Run: headless pygame with SDL's dummy video driver; simulated clock (each Clock.tick advances the game by its frame time, no real sleeping); random seed 0; keys injected as events and as key.get_pressed() state; no mouse input; restart key RETURN tapped at the start of phases 3 and 4.
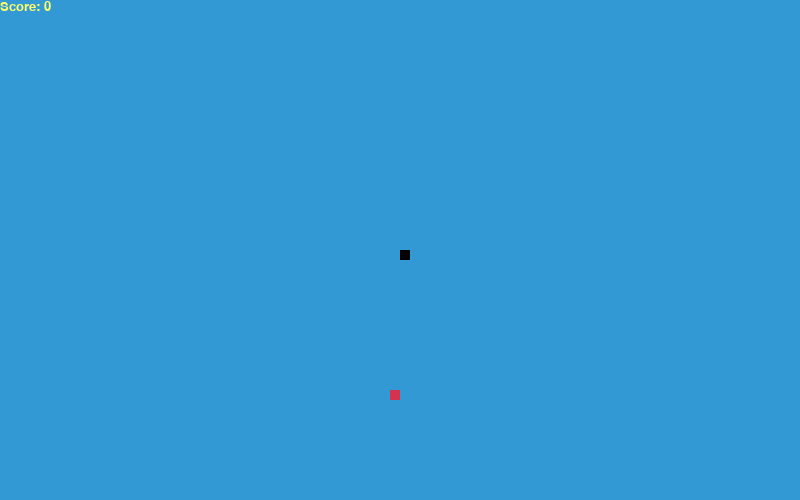
Frame 1 of 4 · flips 1–60 · no input
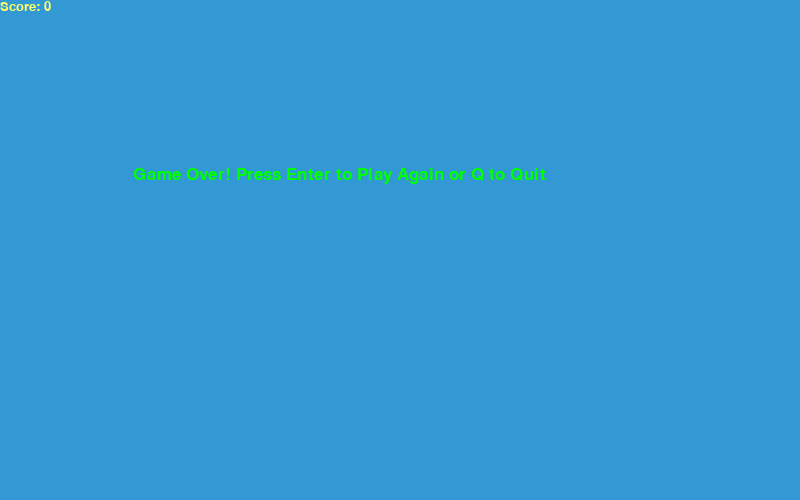
Frame 2 of 4 · flips 61–180 · tapped SPACE, RETURN · held RIGHT (→), D
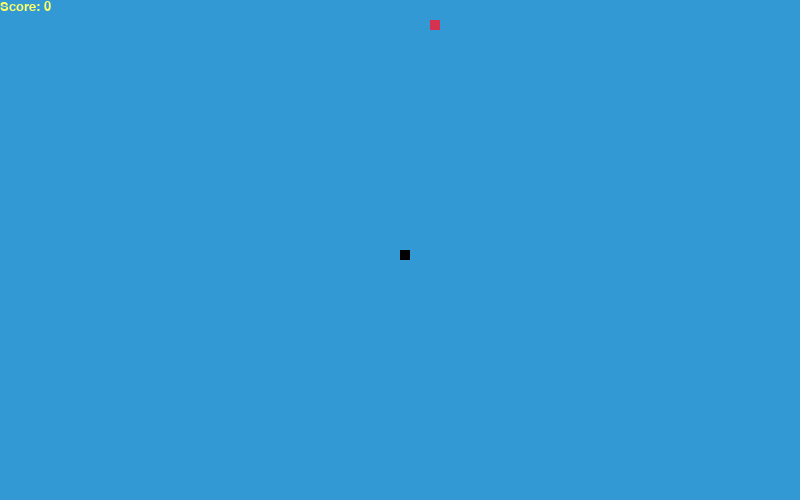
Frame 3 of 4 · flips 181–300 · tapped RETURN · held DOWN (↓), S
Frame 4 of 4 · flips 301–420 · tapped RETURN · held LEFT (←), A, UP (↑), W · screen same as frame 2, image omitted

The pygame program that drew these frames:

print("Let's play the snake game!")

import pygame
import time
import random
 
pygame.init()
 
white = (255, 255, 255)
yellow = (255, 255, 102)
black = (0, 0, 0)
red = (213, 50, 80)
green = (0, 255, 0)
blue = (50, 153, 213)
 
disp_width = 800
disp_height = 500
 
disp = pygame.display.set_mode((disp_width, disp_height))
pygame.display.set_caption('The Snake game')
 
clock = pygame.time.Clock()
 
snake_block = 10
snake_speed = 15
 
font_style = pygame.font.SysFont("georgia", 25)
score_font = pygame.font.SysFont("calibri", 20)
 

def Score(score):
    value = score_font.render("Score: " + str(score), True, yellow)
    disp.blit(value, [0, 0])
  
def Snake(snake_block, snake_list):
    for x in snake_list:
        pygame.draw.rect(disp, black, [x[0], x[1], snake_block, snake_block])
  
def message(msg, color):
    mesg = font_style.render(msg, True, color)
    disp.blit(mesg, [disp_width / 6, disp_height / 3])
 
def gameLoop():
    game_over = False
    game_close = False
 
    x = disp_width / 2
    y = disp_height / 2
 
    dx = 0
    dy = 0
 
    snake_List = []
    snake_len = 1
 
    foodx = round(random.randrange(0, disp_width - snake_block) / 10.0) * 10.0
    foody = round(random.randrange(0, disp_height - snake_block) / 10.0) * 10.0
 
    
    while not game_over:
 
        while game_close == True:
            disp.fill(blue)
            message("Game Over! Press Enter to Play Again or Q to Quit", green)
            Score(snake_len - 1)
            pygame.display.update()
 
            for event in pygame.event.get():
                if event.type == pygame.KEYDOWN:
                    if event.key == pygame.K_q:
                        game_over = True
                        game_close = False
                    if event.key == pygame.K_RETURN:
                        gameLoop()
 
        for event in pygame.event.get():
            if event.type == pygame.QUIT:
                game_over = True
            if event.type == pygame.KEYDOWN:
                if event.key == pygame.K_LEFT:
                    dx = -snake_block
                    dy = 0
                elif event.key == pygame.K_RIGHT:
                    dx = snake_block
                    dy = 0
                elif event.key == pygame.K_UP:
                    dy = -snake_block
                    dx = 0
                elif event.key == pygame.K_DOWN:
                    dy = snake_block
                    dx = 0
 
        if x >= disp_width or x < 0 or y >= disp_height or y < 0:
            game_close = True
        x += dx
        y += dy
        disp.fill(blue)
        pygame.draw.rect(disp, red, [foodx, foody, snake_block, snake_block])
        snake_Head = []
        snake_Head.append(x)
        snake_Head.append(y)
        snake_List.append(snake_Head)
        if len(snake_List) > snake_len:
            del snake_List[0]
 
        for i in snake_List[:-1]:
            if i == snake_Head:
                game_close = True
 
        Snake(snake_block, snake_List)
        Score(snake_len - 1)
 
        pygame.display.update()
 
        if x == foodx and y == foody:
            foodx = round(random.randrange(0, disp_width - snake_block) / 10.0) * 10.0
            foody = round(random.randrange(0, disp_height - snake_block) / 10.0) * 10.0
            snake_len += 1
 
        clock.tick(snake_speed)
    time.sleep(2)
    pygame.quit()
    # quit()
 
 
gameLoop()
